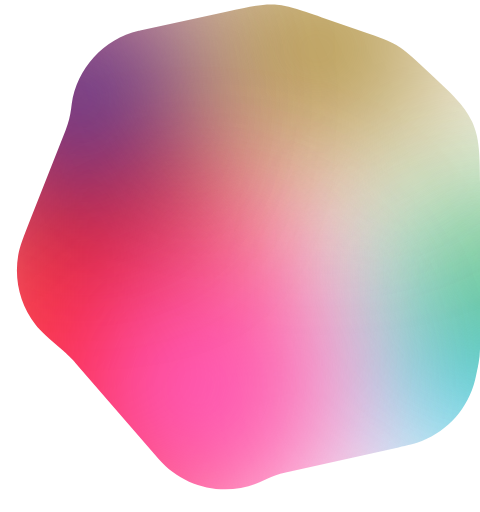
t = 0.00 s
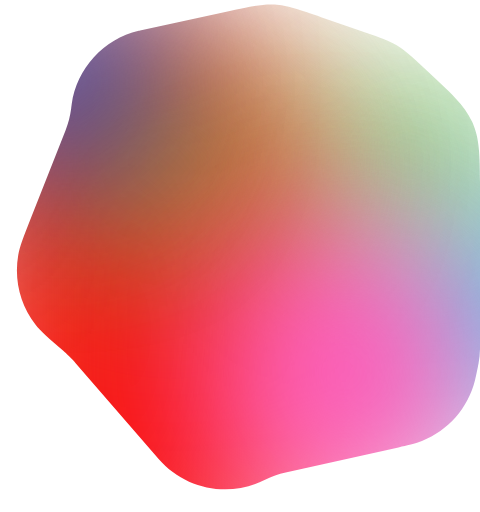
t = 2.00 s
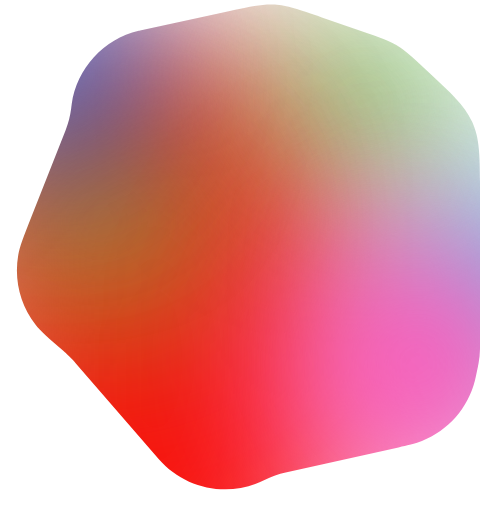
t = 3.00 s
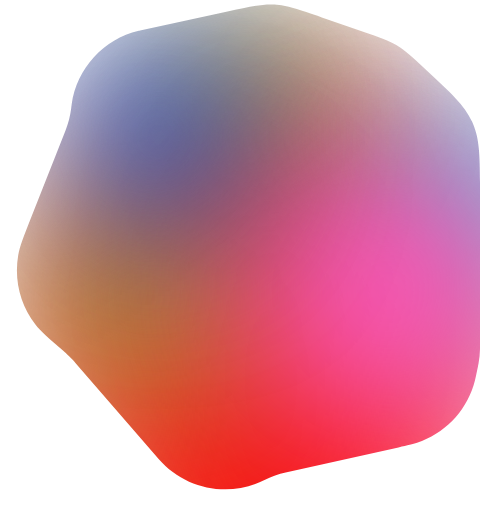
t = 5.00 s
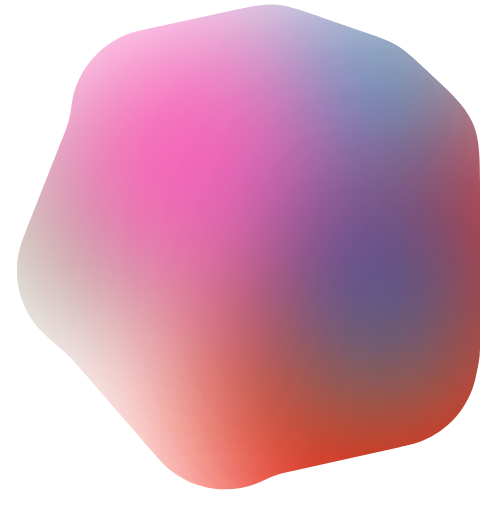
t = 7.00 s
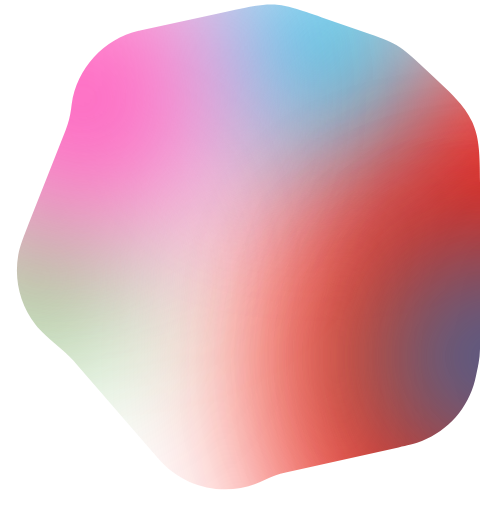
t = 8.00 s

The animated SVG that drew these frames (rendered in a browser with its animation timeline set to each time). Animation: 12 SMIL elements (animate=12); frames cover the first 8.00 s, repeats indefinitely.

<svg width="152" height="162" viewBox="0 0 152 162" fill="none" xmlns="http://www.w3.org/2000/svg">
<mask id="mask0_1697_374" style="mask-type:alpha" maskUnits="userSpaceOnUse" x="5" y="1" width="148" height="154">
<path d="M71.6836 3.65993C79.3194 1.99729 83.1373 1.16597 86.9881 1.39507C90.8389 1.62416 94.5313 2.90229 101.916 5.45856L115.231 10.0677C120.489 11.8875 123.118 12.7975 125.5 14.1929C125.661 14.2869 125.82 14.3825 125.979 14.4797C128.333 15.9223 130.375 17.811 134.46 21.5884V21.5884C142.887 29.3817 147.1 33.2783 149.431 38.3311C149.586 38.6683 149.735 39.0085 149.877 39.3515C152.004 44.493 152.004 50.2321 152.004 61.7104V109.438C152.004 109.947 152.004 110.201 152 110.454C151.971 112.021 151.812 113.583 151.522 115.123C151.475 115.372 151.424 115.621 151.321 116.118V116.118C150.694 119.149 150.38 120.664 149.95 122.025C147.245 130.59 140.595 137.338 132.069 140.167C130.714 140.617 129.204 140.952 126.183 141.623L90.4607 149.557C88.1973 150.059 86.0053 150.842 83.9352 151.885V151.885C72.5066 157.649 58.6238 154.913 50.2362 145.245L23.8831 114.868C23.4444 114.362 23.2251 114.11 23 113.862C22.3815 113.183 21.7299 112.534 21.0475 111.919C20.7993 111.695 20.5455 111.477 20.0378 111.04V111.04C15.3131 106.979 12.9508 104.949 11.2137 102.705C6.38609 96.4688 4.41212 88.4861 5.77698 80.7188C6.2681 77.9238 7.41183 75.0263 9.69928 69.2312L20.7484 41.2393C20.7902 41.1334 20.8111 41.0804 20.8317 41.0276C21.6652 38.8906 22.233 36.6593 22.5222 34.3838C22.5294 34.3275 22.5363 34.271 22.5502 34.158V34.158C22.6244 33.5553 22.6614 33.254 22.7005 32.9807C24.3283 21.6035 32.7432 12.3764 43.9228 9.71023C44.1913 9.64619 44.488 9.58159 45.0813 9.4524L71.6836 3.65993Z" fill="#D9D9D9"/>
</mask>
<g mask="url(#mask0_1697_374)">
<g filter="url(#filter0_f_1697_374)">
<ellipse cx="9.60709" cy="88.1941" rx="69.6071" ry="101.194" fill="#F8130C">
    <animate attributeName="cx" values="9.60709; 62.6115; 155.369; 9.60709" dur="12s" repeatCount="indefinite" />
    <animate attributeName="cy" values="88.1941; 122.246; 112.848; 88.1941" dur="12s" repeatCount="indefinite" />
</ellipse>
</g>
<g filter="url(#filter1_f_1697_374)">
<circle cx="155.369" cy="112.848" r="31.0863" fill="#06BDED">
    <animate attributeName="cx" values="155.369; 158.913; 100.5; 155.369" dur="12s" repeatCount="indefinite" />
    <animate attributeName="cy" values="112.848; 84.8041; 14.5; 155.369" dur="12s" repeatCount="indefinite" />
</circle>
</g>
<g filter="url(#filter2_f_1697_374)">
<ellipse cx="158.913" cy="84.8041" rx="31.0863" ry="19.7612" fill="#44A92E">
    <animate attributeName="cx" values="158.913; 100.5; 9.60709; 158.913" dur="12s" repeatCount="indefinite" />
    <animate attributeName="cy" values="84.8041; 14.5; 88.1941; 84.8041" dur="12s" repeatCount="indefinite" />
</ellipse>
</g>
<g filter="url(#filter3_f_1697_374)">
<ellipse cx="100.5" cy="14.5" rx="43.5" ry="34.5" fill="#A9872E">
    <animate attributeName="cx" values="100.5; 9.60709;  155.369; 100.5" dur="12s" repeatCount="indefinite" />
    <animate attributeName="cy" values="14.5; 88.1941; 112.848; 14.5" dur="12s" repeatCount="indefinite" />
</ellipse>
</g>
<g filter="url(#filter4_f_1697_374)">
<circle cx="62.6115" cy="122.246" r="44.5686" fill="#FF56BB">
    <animate attributeName="cx" values="62.6115; 155.369; 25.6163; 62.6115" dur="12s" repeatCount="indefinite" />
    <animate attributeName="cy" values="122.246; 112.848; 31.0863; 122.246" dur="12s" repeatCount="indefinite" />
</circle>
</g>
<g filter="url(#filter5_f_1697_374)">
<ellipse cx="113.998" cy="119.319" rx="25.6163" ry="31.0863" fill="#004BDC">
    <animate attributeName="cx" values="25.6163; 15; 155.369; 25.6163" dur="12s" repeatCount="indefinite" />
    <animate attributeName="cy" values="31.0863; 20; 112.848; 31.0863" dur="12s" repeatCount="indefinite" />
</ellipse>
</g>
</g>
<defs>
<filter id="filter0_f_1697_374" width="256" height="256" filterUnits="userSpaceOnUse" color-interpolation-filters="sRGB">
<feFlood flood-opacity="0" result="BackgroundImageFix"/>
<feBlend mode="normal" in="SourceGraphic" in2="BackgroundImageFix" result="shape"/>
<feGaussianBlur stdDeviation="25" result="effect1_foregroundBlur_1697_374"/>
</filter>
<filter id="filter1_f_1697_374" width="256" height="256" filterUnits="userSpaceOnUse" color-interpolation-filters="sRGB">
<feFlood flood-opacity="0" result="BackgroundImageFix"/>
<feBlend mode="normal" in="SourceGraphic" in2="BackgroundImageFix" result="shape"/>
<feGaussianBlur stdDeviation="25" result="effect1_foregroundBlur_1697_374"/>
</filter>
<filter id="filter2_f_1697_374" width="256" height="256" filterUnits="userSpaceOnUse" color-interpolation-filters="sRGB">
<feFlood flood-opacity="0" result="BackgroundImageFix"/>
<feBlend mode="normal" in="SourceGraphic" in2="BackgroundImageFix" result="shape"/>
<feGaussianBlur stdDeviation="25" result="effect1_foregroundBlur_1697_374"/>
</filter>
<filter id="filter3_f_1697_374" width="256" height="256" filterUnits="userSpaceOnUse" color-interpolation-filters="sRGB">
<feFlood flood-opacity="0" result="BackgroundImageFix"/>
<feBlend mode="normal" in="SourceGraphic" in2="BackgroundImageFix" result="shape"/>
<feGaussianBlur stdDeviation="25" result="effect1_foregroundBlur_1697_374"/>
</filter>
<filter id="filter4_f_1697_374"  width="256" height="256" filterUnits="userSpaceOnUse" color-interpolation-filters="sRGB">
<feFlood flood-opacity="0" result="BackgroundImageFix"/>
<feBlend mode="normal" in="SourceGraphic" in2="BackgroundImageFix" result="shape"/>
<feGaussianBlur stdDeviation="25" result="effect1_foregroundBlur_1697_374"/>
</filter>
<filter id="filter5_f_1697_374" width="256" height="256" filterUnits="userSpaceOnUse" color-interpolation-filters="sRGB">
<feFlood flood-opacity="0" result="BackgroundImageFix"/>
<feBlend mode="normal" in="SourceGraphic" in2="BackgroundImageFix" result="shape"/>
<feGaussianBlur stdDeviation="25" result="effect1_foregroundBlur_1697_374"/>
</filter>
</defs>
</svg>
